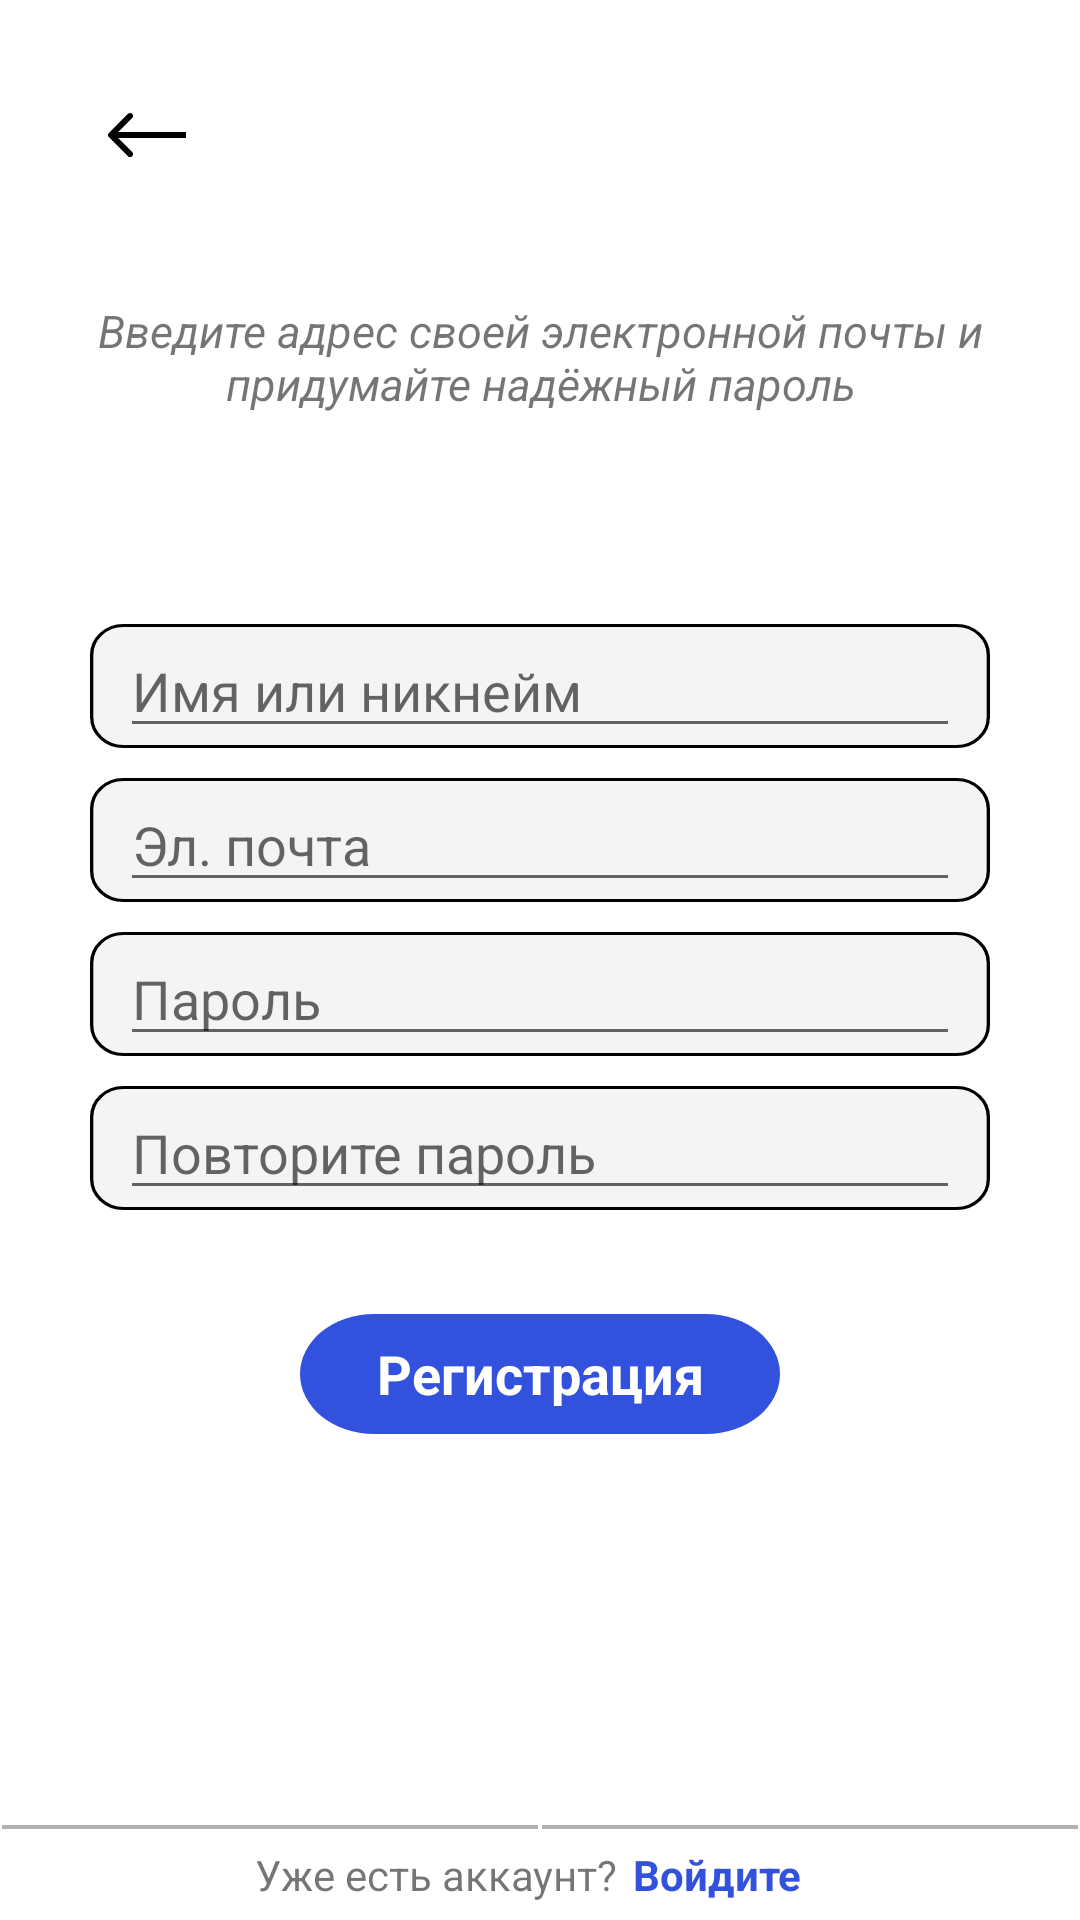

This screen was rendered from an Android layout file. Write that file and the resources it references.
<!-- AndroidManifest.xml: application theme Theme.Appname -->
<!-- res/layout/activity_registration.xml -->
<?xml version="1.0" encoding="utf-8"?>
<androidx.constraintlayout.widget.ConstraintLayout xmlns:android="http://schemas.android.com/apk/res/android"
    xmlns:app="http://schemas.android.com/apk/res-auto"
    xmlns:tools="http://schemas.android.com/tools"
    android:layout_width="match_parent"
    android:layout_height="match_parent"
    android:background="#FFFFFF"
    android:visibility="visible"
    tools:context=".RegActivity">


    <androidx.appcompat.widget.AppCompatImageView
        android:layout_width="wrap_content"
        android:layout_height="wrap_content"
        android:layout_marginStart="30dp"
        android:layout_marginTop="30dp"
        app:layout_constraintStart_toStartOf="parent"
        app:layout_constraintTop_toTopOf="parent"
        app:srcCompat="@drawable/ic_cancel" />

    <Button
        android:id="@+id/cancel"
        android:layout_width="50dp"
        android:layout_height="50dp"
        android:layout_marginStart="25dp"
        android:layout_marginTop="20dp"
        android:alpha="0"
        app:layout_constraintStart_toStartOf="parent"
        app:layout_constraintTop_toTopOf="parent"
        />

    <TextView
        android:id="@+id/hint"
        android:layout_width="0dp"
        android:layout_height="wrap_content"
        android:layout_marginTop="100dp"
        android:gravity="center"
        android:text="Введите адрес своей электронной почты и
         придумайте надёжный пароль"
        android:textStyle="italic"
        android:textSize="15dp"
        app:layout_constraintEnd_toEndOf="@+id/signUp_table"
        app:layout_constraintStart_toStartOf="@+id/signUp_table"
        app:layout_constraintTop_toTopOf="parent" />

    <LinearLayout
        android:id="@+id/signUp_table"
        android:layout_width="300dp"
        android:layout_height="210dp"
        android:layout_marginTop="70dp"
        android:orientation="vertical"
        app:layout_constraintEnd_toEndOf="parent"
        app:layout_constraintStart_toStartOf="parent"
        app:layout_constraintTop_toBottomOf="@+id/hint">

        <LinearLayout
            android:layout_width="match_parent"
            android:layout_height="wrap_content"
            android:background="@drawable/input_field">

            <EditText
                android:id="@+id/username"
                android:layout_width="280dp"
                android:layout_height="wrap_content"
                android:layout_marginStart="10dp"
                android:inputType="textEmailAddress"
                android:maxLines="1"
                android:hint="Имя или никнейм" />
        </LinearLayout>

        <LinearLayout
            android:layout_width="match_parent"
            android:layout_height="wrap_content"
            android:layout_marginTop="10dp"
            android:background="@drawable/input_field">

            <EditText
                android:id="@+id/email"
                android:layout_width="280dp"
                android:layout_height="wrap_content"
                android:layout_marginStart="10dp"
                android:inputType="textEmailAddress"
                android:maxLines="1"
                android:hint="Эл. почта" />
        </LinearLayout>

        <LinearLayout
            android:layout_width="match_parent"
            android:layout_height="wrap_content"
            android:layout_marginTop="10dp"
            android:background="@drawable/input_field">

            <EditText
                android:id="@+id/password"
                android:layout_width="280dp"
                android:layout_height="wrap_content"
                android:layout_marginStart="10dp"
                android:inputType="textPassword"
                android:maxLines="1"
                android:hint="Пароль" />
        </LinearLayout>

        <LinearLayout
            android:layout_width="match_parent"
            android:layout_height="wrap_content"
            android:layout_marginTop="10dp"
            android:background="@drawable/input_field">

            <EditText
                android:id="@+id/repeatPassword"
                android:layout_width="280dp"
                android:layout_height="wrap_content"
                android:layout_marginStart="10dp"
                android:inputType="textPassword"
                android:maxLines="1"
                android:hint="Повторите пароль" />
        </LinearLayout>
    </LinearLayout>

    <RelativeLayout
        android:id="@+id/sign_in"
        android:layout_width="160dp"
        android:layout_height="40dp"
        android:layout_marginTop="20dp"
        android:background="@drawable/sign_in"
        app:layout_constraintEnd_toEndOf="parent"
        app:layout_constraintStart_toStartOf="parent"
        app:layout_constraintTop_toBottomOf="@+id/signUp_table">

        <Button
            android:id="@+id/register"
            android:layout_width="match_parent"
            android:layout_height="match_parent"
            android:alpha="0">
        </Button>

        <TextView
            android:id="@+id/text_sign_in"
            android:layout_width="match_parent"
            android:layout_height="match_parent"
            android:gravity="center_horizontal|center_vertical"
            android:text="Регистрация"
            android:textSize="18dp"
            android:textStyle="bold"
            android:textColor="@color/white"/>

    </RelativeLayout>

    <LinearLayout
        android:layout_width="match_parent"
        android:layout_height="wrap_content"
        android:layout_marginBottom="30dp"
        app:layout_constraintEnd_toEndOf="parent"
        app:layout_constraintStart_toStartOf="parent"
        app:layout_constraintBottom_toBottomOf="parent"
        android:orientation="horizontal">

        <androidx.appcompat.widget.AppCompatImageView
            android:layout_weight="1"
            android:alpha="0.3"
            android:layout_width="match_parent"
            android:layout_height="match_parent"
            app:srcCompat="@drawable/single_line"/>

        <androidx.appcompat.widget.AppCompatImageView
            android:layout_weight="1"
            android:alpha="0.3"
            android:layout_width="match_parent"
            android:layout_height="match_parent"
            app:srcCompat="@drawable/single_line"/>

    </LinearLayout>

    <RelativeLayout
        android:layout_width="wrap_content"
        android:layout_height="30dp"
        app:layout_constraintEnd_toEndOf="parent"
        app:layout_constraintStart_toStartOf="parent"
        app:layout_constraintBottom_toBottomOf="parent"
        android:orientation="horizontal">
        <TextView
            android:id="@+id/acc"
            android:gravity="center"
            android:layout_width="wrap_content"
            android:layout_height="match_parent"
            android:text="Уже есть аккаунт?"/>
        <TextView
            android:gravity="center"
            android:layout_marginStart="5dp"
            android:layout_width="wrap_content"
            android:layout_height="match_parent"
            android:text="Войдите"
            android:textAppearance="@style/sign_up"
            android:layout_toEndOf="@+id/acc"/>

        <Button
            android:id="@+id/test"
            android:layout_width="60dp"
            android:layout_height="30dp"
            android:layout_marginStart="130dp"
            android:alpha="0"
            android:onClick="toSignIn"/>

    </RelativeLayout>

</androidx.constraintlayout.widget.ConstraintLayout>
<!-- resources referenced by this layout -->
<resources>
  <color name="white">#ffffff</color>
  <!-- drawable ic_cancel (drawable) -->
  <vector xmlns:android="http://schemas.android.com/apk/res/android"
      android:width="37dp"
      android:height="28dp"
      android:viewportWidth="37"
      android:viewportHeight="28">
    <path
        android:pathData="M6.2929,14.2929C5.9024,14.6834 5.9024,15.3166 6.2929,15.7071L12.6569,22.0711C13.0474,22.4616 13.6805,22.4616 14.0711,22.0711C14.4616,21.6805 14.4616,21.0474 14.0711,20.6569L8.4142,15L14.0711,9.3432C14.4616,8.9526 14.4616,8.3195 14.0711,7.9289C13.6805,7.5384 13.0474,7.5384 12.6569,7.9289L6.2929,14.2929ZM32,14L7,14V16L32,16V14Z"
        android:fillColor="#000000"/>
  </vector>
  <!-- drawable input_field (drawable) -->
  <vector xmlns:android="http://schemas.android.com/apk/res/android"
      android:width="270dp"
      android:height="40dp"
      android:viewportWidth="270"
      android:viewportHeight="40">
    <path
        android:strokeWidth="1"
        android:pathData="M10,0.5L260,0.5A9.5,9.5 0,0 1,269.5 10L269.5,30A9.5,9.5 0,0 1,260 39.5L10,39.5A9.5,9.5 0,0 1,0.5 30L0.5,10A9.5,9.5 0,0 1,10 0.5z"
        android:fillColor="#C6C6C6"
        android:fillAlpha="0.19"
        android:strokeColor="#000000"/>
  </vector>
  <!-- drawable sign_in (drawable) -->
  <vector
      xmlns:android="http://schemas.android.com/apk/res/android"
      xmlns:aapt="http://schemas.android.com/aapt"
      android:width="136dp"
      android:height="42dp"
      android:viewportWidth="136"
      android:viewportHeight="42"
      >
  
      <group>
  
          <clip-path
              android:pathData="M21 0H115C126.598 0 136 9.40202 136 21C136 32.598 126.598 42 115 42H21C9.40202 42 0 32.598 0 21C0 9.40202 9.40202 0 21 0Z"
              />
  
          <path
              android:pathData="M0 0V42H136V0"
              android:fillColor="#3252DD"
              />
  
      </group>
  
  </vector>
  <!-- drawable single_line (drawable) -->
  <vector
      xmlns:android="http://schemas.android.com/apk/res/android"
      xmlns:aapt="http://schemas.android.com/aapt"
      android:width="270dp"
      android:height="2dp"
      android:viewportWidth="271"
      android:viewportHeight="2"
      >
  
      <group>
  
          <clip-path
              android:pathData="M1 1H270H1Z"
              />
  
      </group>
  
      <path
          android:pathData="M1 1H270H1Z"
          android:strokeWidth="2"
          android:strokeColor="#000000"
          />
  
  </vector>
  <style name="sign_up">
          <item name="android:textSize">14sp</item>
          <item name="android:textColor">#3252DD</item>
          <item name="android:textStyle">bold</item>
      </style>
  <style name="Theme.Appname" parent="Theme.MaterialComponents.DayNight.DarkActionBar">
          
          <item name="colorPrimary">@color/purple_500</item>
          <item name="colorPrimaryVariant">@color/purple_700</item>
          <item name="colorOnPrimary">@color/white</item>
          
          <item name="colorSecondary">@color/teal_200</item>
          <item name="colorSecondaryVariant">@color/teal_700</item>
          <item name="colorOnSecondary">@color/black</item>
          
          <item name="android:statusBarColor" tools:targetApi="l">?attr/colorPrimaryVariant</item>
          
      </style>
  <color name="purple_500">#FF6200EE</color>
  <color name="purple_700">#FF3700B3</color>
  <color name="teal_200">#FF03DAC5</color>
  <color name="teal_700">#FF018786</color>
  <color name="black">#FF000000</color>
</resources>
